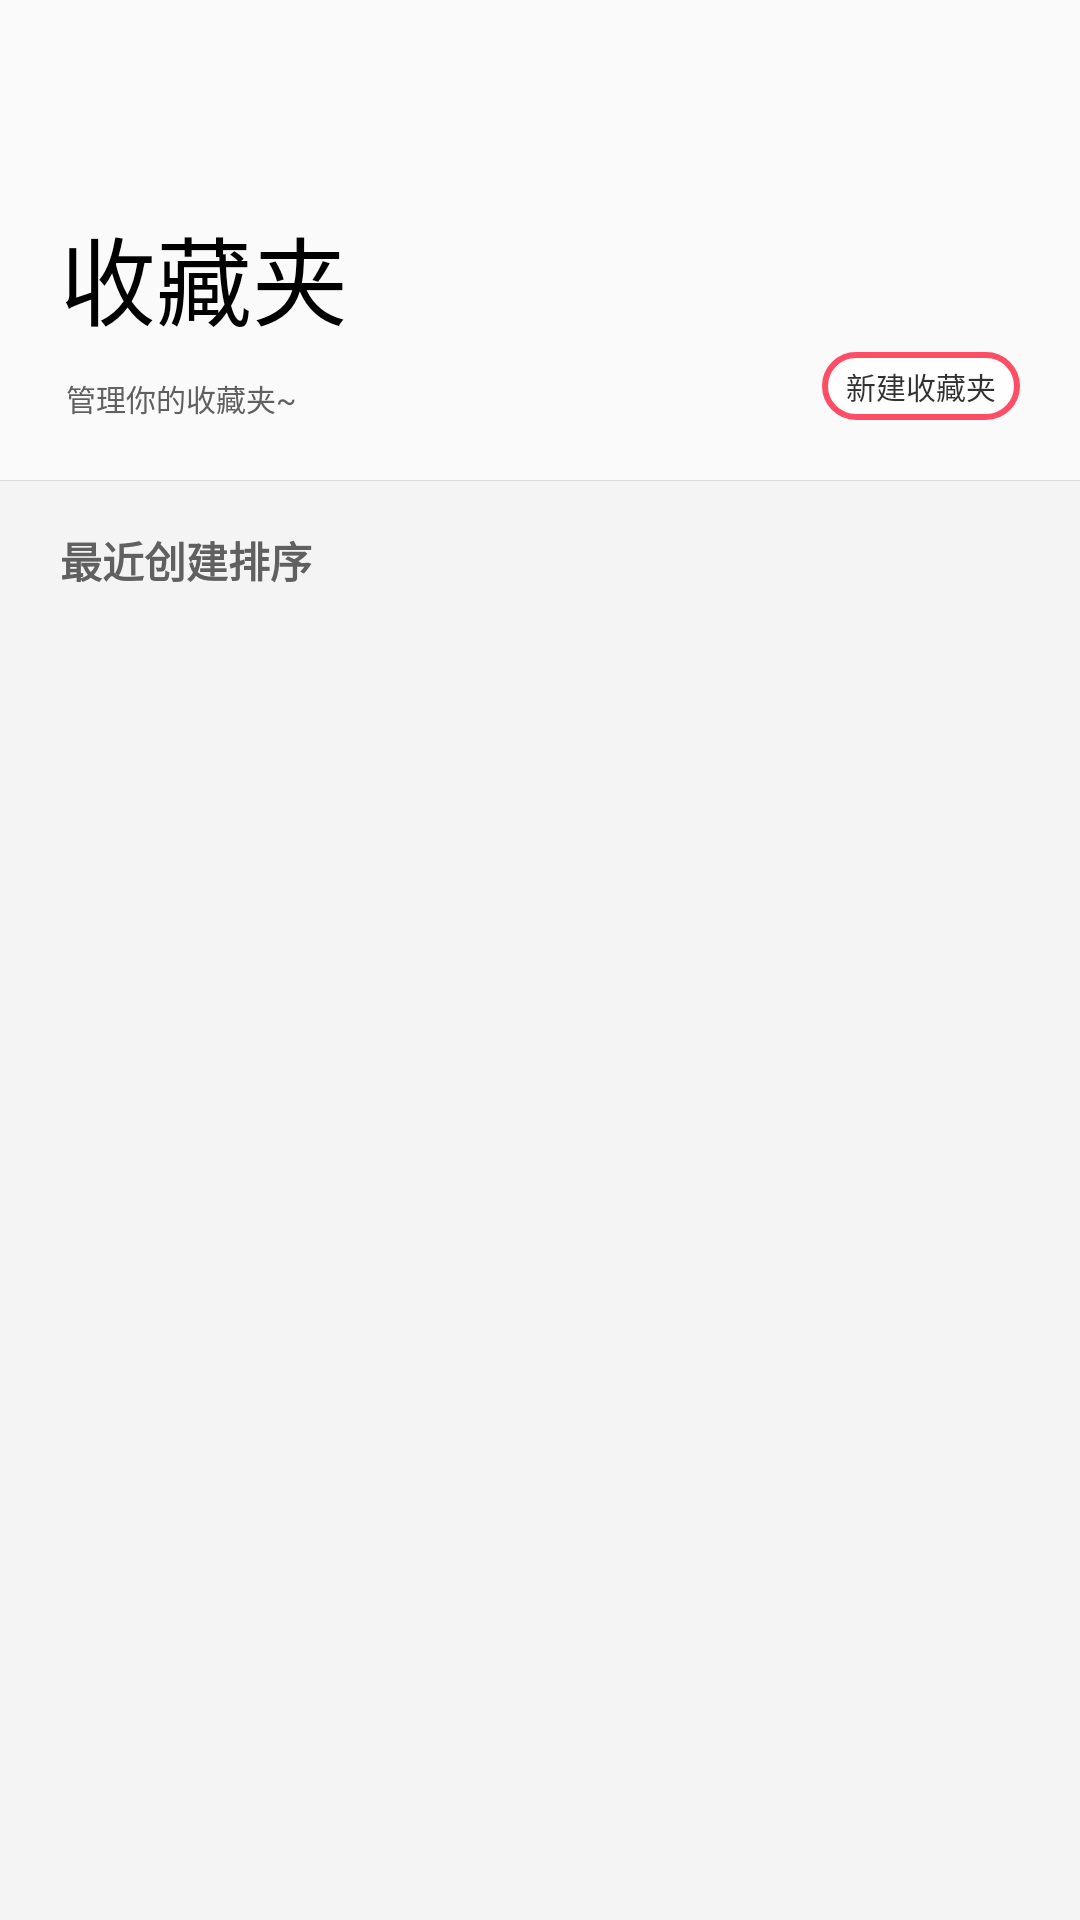

This screen was rendered from an Android layout file. Write that file and the resources it references.
<!-- AndroidManifest.xml: application theme Theme.Facorites.AppTheme -->
<!-- res/layout/app_fragment_category_content.xml -->
<?xml version="1.0" encoding="utf-8"?>
<LinearLayout xmlns:android="http://schemas.android.com/apk/res/android"
    xmlns:app="http://schemas.android.com/apk/res-auto"
    xmlns:tools="http://schemas.android.com/tools"
    android:layout_width="match_parent"
    android:layout_height="match_parent"
    android:orientation="vertical">

    <LinearLayout
        android:id="@+id/TopBar"
        android:layout_width="match_parent"
        android:layout_height="160dp"
        android:orientation="horizontal"
        android:paddingStart="20dp"
        android:paddingEnd="20dp"
        android:paddingBottom="20dp">

        <LinearLayout
            android:layout_width="0dp"
            android:layout_height="match_parent"
            android:layout_weight="1"
            android:gravity="bottom"
            android:orientation="vertical">

            <LinearLayout
                android:layout_width="wrap_content"
                android:layout_height="wrap_content"
                android:orientation="horizontal">

                <TextView
                    android:id="@+id/tvPageTitle"
                    android:layout_width="wrap_content"
                    android:layout_height="wrap_content"
                    android:text="收藏夹"
                    android:textColor="@color/black"
                    android:textSize="32sp" />

            </LinearLayout>

            <TextView
                android:layout_width="wrap_content"
                android:layout_height="wrap_content"
                android:layout_marginStart="2dp"
                android:layout_marginTop="10dp"
                android:text="管理你的收藏夹~"
                android:textColor="#606060"
                android:textSize="10sp" />
        </LinearLayout>


        <TextView
            android:id="@+id/ivCreateCategory"
            android:layout_width="wrap_content"
            android:layout_height="wrap_content"
            android:layout_gravity="bottom"
            android:alpha="0.8"
            android:background="@drawable/app_shape_round_white"
            android:paddingStart="8dp"
            android:paddingTop="4dp"
            android:paddingEnd="8dp"
            android:paddingBottom="4dp"
            android:text="新建收藏夹"
            android:textColor="@color/black"
            android:textSize="10sp"
            tools:ignore="SmallSp" />

    </LinearLayout>

    <View
        android:layout_width="match_parent"
        android:layout_height="1px"
        android:background="#D9D9D9" />

    <LinearLayout
        android:layout_width="match_parent"
        android:layout_height="match_parent"
        android:background="#F4F4F4"
        android:orientation="vertical">

        <LinearLayout
            android:layout_width="match_parent"
            android:layout_height="wrap_content"
            android:layout_marginTop="16dp"
            android:orientation="horizontal"
            android:paddingStart="20dp"
            android:paddingEnd="20dp">

            <TextView
                android:id="@+id/sort"
                android:layout_width="wrap_content"
                android:layout_height="wrap_content"
                android:text="最近创建排序"
                android:textColor="#606060"
                android:textSize="14sp"
                android:textStyle="bold" />

        </LinearLayout>

        <androidx.recyclerview.widget.RecyclerView
            android:id="@+id/rvCategory"
            android:layout_width="match_parent"
            android:layout_height="match_parent"
            android:layout_marginStart="20dp"
            android:layout_marginTop="10dp"
            android:layout_marginEnd="20dp"
            android:clipToPadding="false"
            android:paddingBottom="20dp" />

    </LinearLayout>

</LinearLayout>
<!-- resources referenced by this layout -->
<resources>
  <color name="black">#FF000000</color>
  <!-- drawable app_shape_round_white (drawable) -->
  <?xml version="1.0" encoding="utf-8"?>
  <shape xmlns:android="http://schemas.android.com/apk/res/android">
      <corners android:radius="90dp" />
      <solid android:color="@color/white" />
      <stroke android:width="2dp" android:color="@color/app_theme_red" />
  </shape>
  <style name="Theme.Facorites.AppTheme" parent="Theme.AppCompat.Light.NoActionBar">
          <item name="android:navigationBarColor">@android:color/transparent</item>
      </style>
  <color name="white">#FFFFFFFF</color>
  <color name="app_theme_red">#FF2442</color>
</resources>
